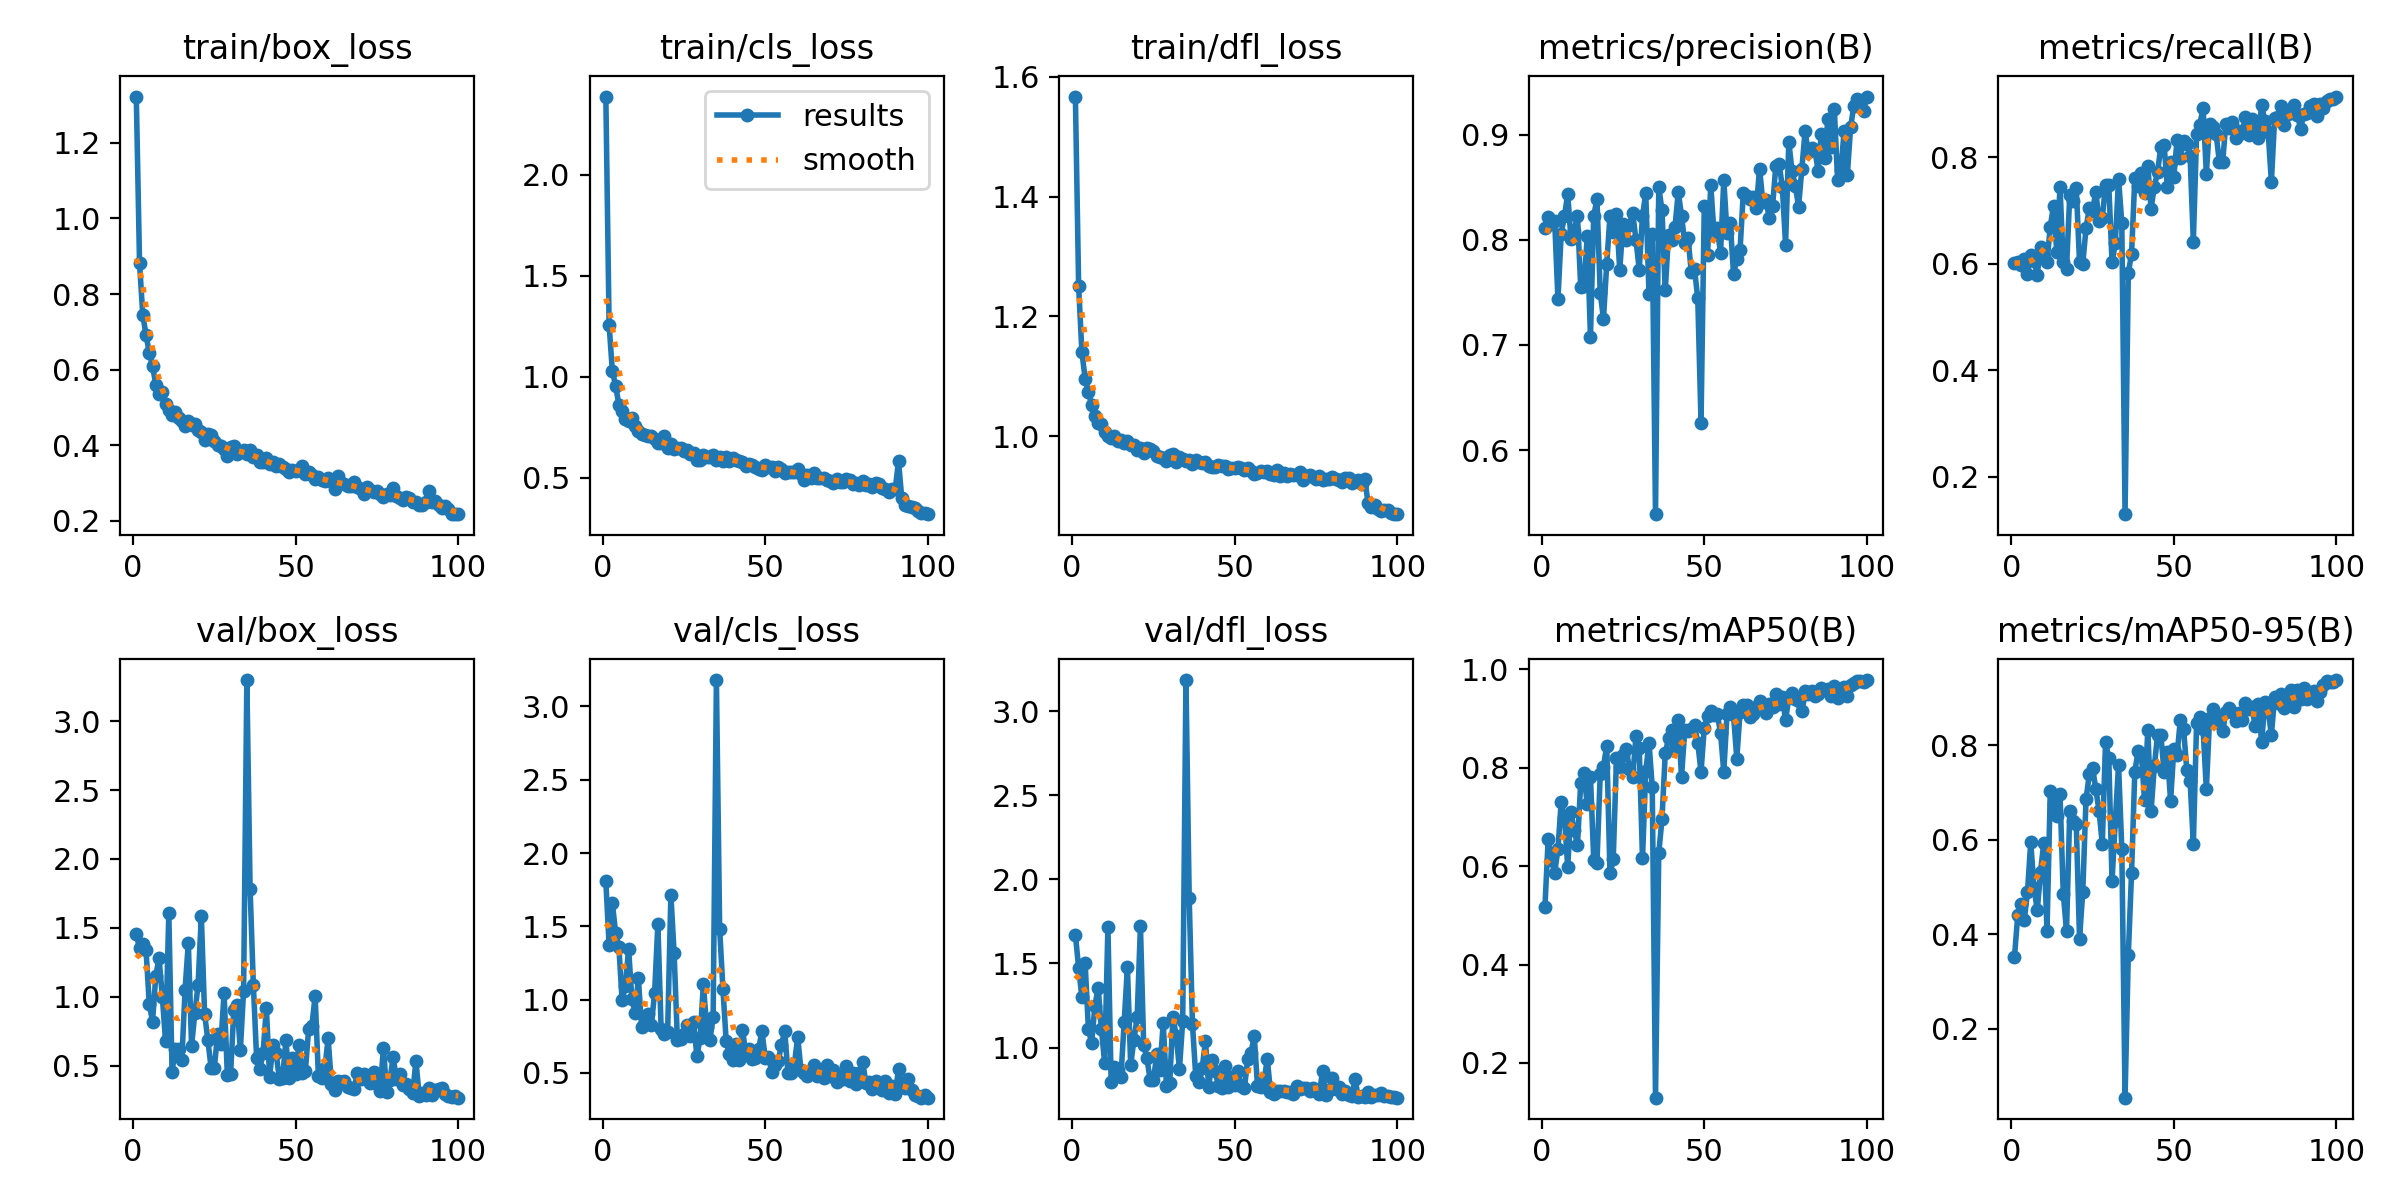

Source data for this figure (header and first rows):
epoch, time, train/box_loss, train/cls_loss, train/dfl_loss, metrics/precision(B), metrics/recall(B), metrics/mAP50(B), metrics/mAP50-95(B), val/box_loss, val/cls_loss, val/dfl_loss, lr/pg0, lr/pg1, lr/pg2
1, 4.543, 1.323, 2.387, 1.567, 0.8108, 0.6024, 0.5168, 0.3531, 1.455, 1.809, 1.672, 0.0005398, 0.0005398, 0.0005398
2, 8.759, 0.8815, 1.259, 1.25, 0.8213, 0.603, 0.6558, 0.4404, 1.351, 1.373, 1.473, 0.001085, 0.001085, 0.001085
3, 12.84, 0.7444, 1.029, 1.141, 0.815, 0.5978, 0.6119, 0.4636, 1.381, 1.659, 1.299, 0.001618, 0.001618, 0.001618
4, 16.89, 0.6912, 0.9561, 1.096, 0.8174, 0.6099, 0.5867, 0.43, 1.338, 1.458, 1.502, 0.001617, 0.001617, 0.001617
5, 20.96, 0.6442, 0.8628, 1.074, 0.7436, 0.5813, 0.6351, 0.4901, 0.9455, 1.362, 1.111, 0.001601, 0.001601, 0.001601
6, 25.01, 0.6094, 0.8285, 1.052, 0.8057, 0.6175, 0.7304, 0.5956, 0.8196, 0.9964, 1.027, 0.001584, 0.001584, 0.001584
7, 29.14, 0.56, 0.7922, 1.035, 0.8222, 0.6057, 0.6984, 0.4991, 1.154, 1.091, 1.249, 0.001568, 0.001568, 0.001568
8, 33.32, 0.5358, 0.7823, 1.022, 0.8438, 0.58, 0.5991, 0.4509, 1.28, 1.347, 1.356, 0.001551, 0.001551, 0.001551
9, 37.58, 0.5417, 0.7965, 1.021, 0.8008, 0.6313, 0.7089, 0.5312, 1.001, 1.005, 1.113, 0.001535, 0.001535, 0.001535
10, 42.16, 0.5083, 0.7544, 1.008, 0.808, 0.615, 0.6736, 0.5943, 0.6787, 0.9113, 0.9068, 0.001518, 0.001518, 0.001518
11, 46.38, 0.4925, 0.7312, 1, 0.8229, 0.603, 0.6429, 0.4082, 1.609, 1.146, 1.718, 0.001502, 0.001502, 0.001502
12, 50.65, 0.48, 0.719, 0.9971, 0.7552, 0.6695, 0.7691, 0.703, 0.457, 0.8119, 0.7953, 0.001485, 0.001485, 0.001485
13, 55.07, 0.4877, 0.7123, 1.001, 0.7558, 0.7097, 0.7883, 0.6765, 0.6221, 0.8338, 0.8851, 0.001469, 0.001469, 0.001469
14, 59.82, 0.4714, 0.7066, 0.9926, 0.8034, 0.6228, 0.7252, 0.6504, 0.6181, 0.9019, 0.8666, 0.001452, 0.001452, 0.001452
15, 64.24, 0.4648, 0.7079, 0.9944, 0.7072, 0.744, 0.7807, 0.6963, 0.5371, 0.8262, 0.8234, 0.001436, 0.001436, 0.001436
16, 68.77, 0.4507, 0.6899, 0.9882, 0.8229, 0.603, 0.6134, 0.4863, 1.05, 1.048, 1.151, 0.001419, 0.001419, 0.001419
17, 73.07, 0.4646, 0.672, 0.9924, 0.8385, 0.5911, 0.607, 0.4077, 1.391, 1.516, 1.479, 0.001403, 0.001403, 0.001403
18, 77.48, 0.4539, 0.6709, 0.986, 0.7497, 0.7301, 0.7864, 0.6609, 0.6434, 0.8025, 0.8973, 0.001386, 0.001386, 0.001386
19, 81.76, 0.4562, 0.7049, 0.9861, 0.7247, 0.7189, 0.8021, 0.6396, 0.8797, 0.763, 1.046, 0.00137, 0.00137, 0.00137
20, 86.25, 0.4397, 0.6457, 0.9771, 0.7769, 0.7428, 0.8448, 0.633, 1.085, 0.7781, 1.182, 0.001353, 0.001353, 0.001353
21, 90.35, 0.436, 0.6651, 0.9807, 0.8222, 0.603, 0.5857, 0.3912, 1.588, 1.714, 1.723, 0.001337, 0.001337, 0.001337
22, 95.18, 0.4138, 0.644, 0.9729, 0.8078, 0.6005, 0.6135, 0.4904, 0.8772, 1.315, 1.016, 0.00132, 0.00132, 0.00132
23, 99.25, 0.4301, 0.6473, 0.9812, 0.8246, 0.6669, 0.8196, 0.6858, 0.6854, 0.7247, 0.9361, 0.001304, 0.001304, 0.001304
24, 103.4, 0.4259, 0.6469, 0.9796, 0.7711, 0.7044, 0.8008, 0.7384, 0.4853, 0.7317, 0.8083, 0.001287, 0.001287, 0.001287
25, 108.2, 0.4098, 0.6307, 0.9757, 0.8152, 0.6998, 0.8251, 0.7521, 0.4844, 0.7633, 0.8065, 0.001271, 0.001271, 0.001271
26, 112.6, 0.4008, 0.6374, 0.9669, 0.8, 0.7353, 0.8377, 0.708, 0.7281, 0.8301, 0.9599, 0.001254, 0.001254, 0.001254
27, 117, 0.3976, 0.6183, 0.9653, 0.8144, 0.6815, 0.7966, 0.6614, 0.6594, 0.7504, 0.8646, 0.001238, 0.001238, 0.001238
28, 121.2, 0.3893, 0.6212, 0.9637, 0.825, 0.6861, 0.7803, 0.5921, 1.028, 0.8442, 1.147, 0.001221, 0.001221, 0.001221
29, 126.2, 0.3722, 0.5875, 0.9592, 0.7997, 0.7485, 0.8653, 0.8064, 0.4301, 0.6129, 0.7728, 0.001205, 0.001205, 0.001205
30, 130.3, 0.395, 0.5897, 0.9684, 0.7715, 0.7479, 0.8393, 0.7729, 0.442, 0.7397, 0.7882, 0.001188, 0.001188, 0.001188
31, 134.9, 0.3965, 0.6139, 0.9712, 0.8228, 0.603, 0.6156, 0.513, 0.9066, 1.106, 1.181, 0.001172, 0.001172, 0.001172
32, 139, 0.3771, 0.6053, 0.9577, 0.8442, 0.6383, 0.7923, 0.6399, 0.9409, 0.811, 1.072, 0.001155, 0.001155, 0.001155
33, 143.1, 0.3813, 0.6008, 0.9655, 0.7483, 0.7604, 0.851, 0.7586, 0.6113, 0.7259, 0.8738, 0.001139, 0.001139, 0.001139
34, 147.1, 0.3884, 0.6143, 0.9615, 0.8057, 0.6772, 0.7602, 0.581, 1.044, 0.8808, 1.157, 0.001122, 0.001122, 0.001122
35, 151.2, 0.3773, 0.59, 0.9587, 0.539, 0.1297, 0.1295, 0.05472, 3.299, 3.18, 3.184, 0.001106, 0.001106, 0.001106
36, 155.8, 0.3872, 0.6037, 0.9607, 0.8502, 0.583, 0.6261, 0.3569, 1.781, 1.483, 1.888, 0.001089, 0.001089, 0.001089
37, 159.8, 0.3677, 0.5848, 0.9531, 0.8279, 0.6188, 0.6957, 0.5304, 1.086, 1.075, 1.139, 0.001073, 0.001073, 0.001073
38, 163.7, 0.3751, 0.6043, 0.9608, 0.7517, 0.761, 0.8296, 0.7442, 0.556, 0.72, 0.8341, 0.001056, 0.001056, 0.001056
39, 167.7, 0.356, 0.5839, 0.9572, 0.8049, 0.7471, 0.8593, 0.7876, 0.4772, 0.6274, 0.7933, 0.00104, 0.00104, 0.00104
40, 171.7, 0.3554, 0.5974, 0.9561, 0.7995, 0.7716, 0.8771, 0.7824, 0.5917, 0.5854, 0.8807, 0.001023, 0.001023, 0.001023
41, 175.8, 0.3648, 0.5885, 0.9567, 0.8123, 0.734, 0.8374, 0.6838, 0.9189, 0.6992, 1.038, 0.001007, 0.001007, 0.001007
42, 179.9, 0.3499, 0.5834, 0.9509, 0.8453, 0.7843, 0.8967, 0.8334, 0.415, 0.5872, 0.7644, 0.0009904, 0.0009904, 0.0009904
43, 184.2, 0.3549, 0.5795, 0.9484, 0.823, 0.7037, 0.7811, 0.6611, 0.6485, 0.7955, 0.9283, 0.0009739, 0.0009739, 0.0009739
44, 188.2, 0.3438, 0.559, 0.9489, 0.7967, 0.7452, 0.8765, 0.7553, 0.5906, 0.6431, 0.8592, 0.0009574, 0.0009574, 0.0009574
45, 192.3, 0.3489, 0.5662, 0.9517, 0.802, 0.7722, 0.8741, 0.8225, 0.3995, 0.66, 0.7697, 0.0009409, 0.0009409, 0.0009409
46, 196.6, 0.3416, 0.562, 0.9503, 0.7695, 0.8203, 0.8794, 0.8221, 0.412, 0.5922, 0.7622, 0.0009244, 0.0009244, 0.0009244
47, 200.7, 0.3365, 0.5549, 0.9502, 0.7719, 0.8242, 0.8876, 0.7437, 0.6827, 0.6024, 0.8892, 0.0009078, 0.0009078, 0.0009078
48, 204.7, 0.3288, 0.5446, 0.9452, 0.7442, 0.745, 0.8501, 0.7863, 0.4068, 0.6621, 0.7678, 0.0008913, 0.0008913, 0.0008913
49, 209, 0.3348, 0.5377, 0.9467, 0.6261, 0.792, 0.7918, 0.6821, 0.554, 0.7866, 0.8266, 0.0008748, 0.0008748, 0.0008748
50, 212.9, 0.3305, 0.5624, 0.9468, 0.8325, 0.7637, 0.8811, 0.7924, 0.4425, 0.6047, 0.7763, 0.0008583, 0.0008583, 0.0008583
51, 216.9, 0.3349, 0.5555, 0.9484, 0.7854, 0.8334, 0.9058, 0.78, 0.65, 0.6118, 0.8592, 0.0008418, 0.0008418, 0.0008418
52, 220.9, 0.3441, 0.5539, 0.9465, 0.8518, 0.7992, 0.9149, 0.854, 0.4463, 0.5071, 0.7706, 0.0008253, 0.0008253, 0.0008253
53, 225.2, 0.3241, 0.5348, 0.9436, 0.8057, 0.8302, 0.9064, 0.8343, 0.4628, 0.5517, 0.7617, 0.0008088, 0.0008088, 0.0008088
54, 229.4, 0.3302, 0.5523, 0.9477, 0.811, 0.8255, 0.908, 0.7472, 0.7651, 0.5816, 0.9308, 0.0007923, 0.0007923, 0.0007923
55, 233.5, 0.3198, 0.5418, 0.9431, 0.7872, 0.8032, 0.8707, 0.7249, 0.7896, 0.6895, 0.9669, 0.0007758, 0.0007758, 0.0007758
56, 237.9, 0.3102, 0.5242, 0.9376, 0.857, 0.6419, 0.7911, 0.5912, 1.006, 0.7864, 1.07, 0.0007593, 0.0007593, 0.0007593
57, 241.9, 0.3149, 0.5312, 0.9393, 0.8062, 0.8433, 0.9097, 0.8467, 0.4253, 0.502, 0.7732, 0.0007428, 0.0007428, 0.0007428
58, 245.9, 0.3083, 0.5306, 0.9423, 0.8157, 0.8618, 0.9241, 0.8597, 0.4112, 0.4987, 0.7669, 0.0007263, 0.0007263, 0.0007263
59, 250, 0.3059, 0.5281, 0.9411, 0.7674, 0.8933, 0.9066, 0.8339, 0.4815, 0.5628, 0.7953, 0.0007098, 0.0007098, 0.0007098
60, 254.1, 0.3123, 0.5416, 0.9428, 0.782, 0.7696, 0.8185, 0.7073, 0.6973, 0.7457, 0.9344, 0.0006933, 0.0006933, 0.0006933
... 40 more rows
